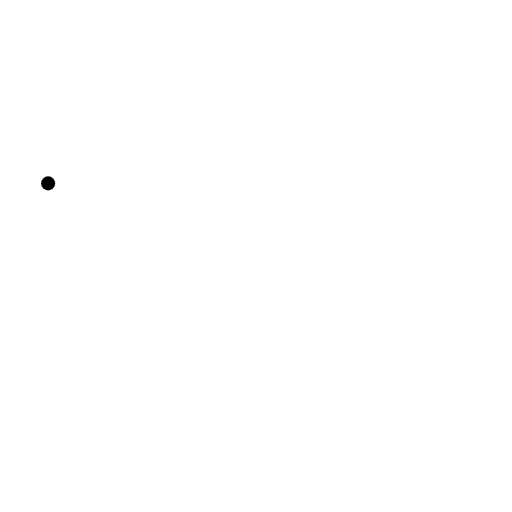
t = 0.00 s
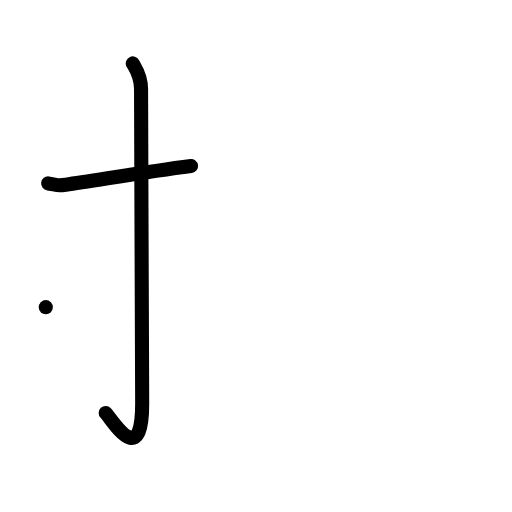
t = 2.00 s
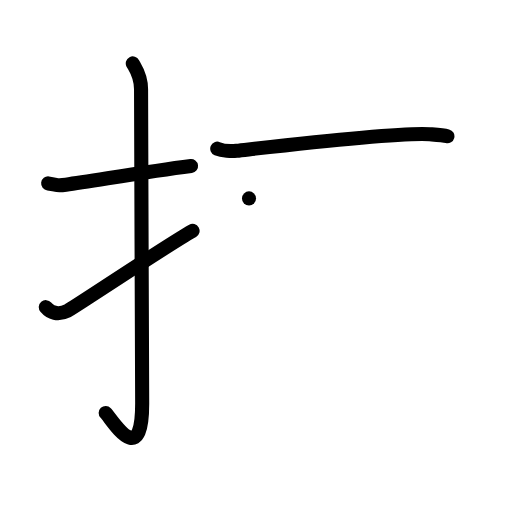
t = 4.00 s
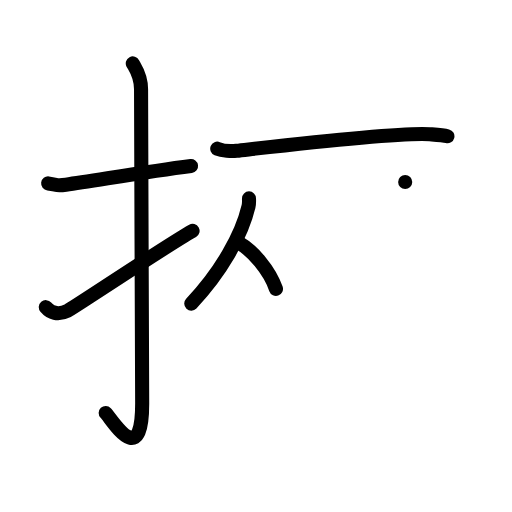
t = 6.00 s
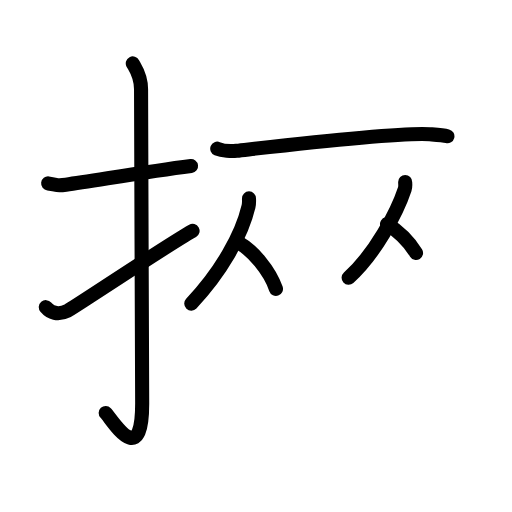
t = 7.50 s
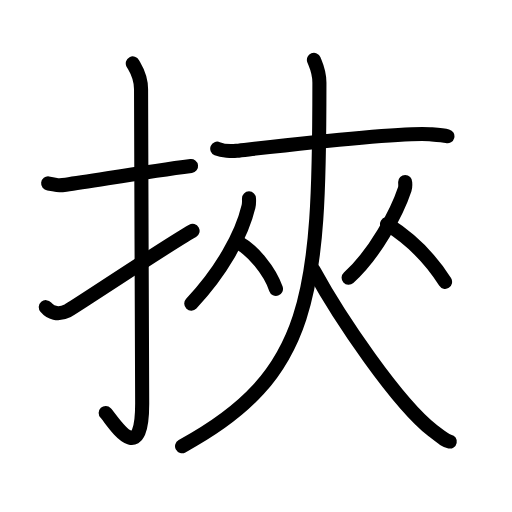
t = 10.00 s

The animated SVG that drew these frames (rendered in a browser with its animation timeline set to each time). Animation: 29 SMIL elements (animate=29); one cycle of 10.00 s.

<?xml version="1.0" encoding="UTF-8"?>
<!--
AniKanjiVG is licensed by CC-BY-SA Paul C. Sommerhoff (https://bitbucket.org/sommerhoff/anikanjivg).
AniKanjiVG uses KanjiVG which is licensed by CC-BY-SA Ulrich Apel (http://kanjivg.tagaini.net).
See also http://creativecommons.org/licenses/by-sa/3.0/
-->
<svg xmlns:kvg='http://kanjivg.tagaini.net' xmlns='http://www.w3.org/2000/svg' width='109' height='109' viewBox='0 0 109 109' style='fill:none;stroke:#000000;stroke-width:3;stroke-linecap:round;stroke-linejoin:round;' id="kvg:kanji_0633e"><g id="kvg:0633e" kvg:element="挾"><g id="kvg:0633e-g1" kvg:element="扌" kvg:variant="true" kvg:original="手" kvg:position="left" kvg:radical="general"><path id="kvg:0633e-s1" kvg:type="㇐" d="M10.25,39.04c2.25,0.27,1.37,0.6,3.78,0.27c5.94-0.81,16.74-2.7,26.64-3.96"><animate attributeName="d" begin="0.0s" dur="0.5s" from="M10.25,39.04C10.25,39.04,10.25,39.04,10.25,39.04" to="M10.25,39.04c2.25,0.27,1.37,0.6,3.78,0.27" />
<animate attributeName="d" begin="0.5s" dur="0.5s" from="M10.25,39.04c2.25,0.27,1.37,0.6,3.78,0.27c0,0,0,0,0,0,0" to="M10.25,39.04c2.25,0.27,1.37,0.6,3.78,0.27c5.94-0.81,16.74-2.7,26.64-3.96" />
</path>
<path id="kvg:0633e-s2" kvg:type="㇚" d="M28.27,13.5c0.48,0.92,1.76,2.49,1.76,5.52c0,15.23,0.24,55.46,0.24,66.9c0,14.25-6.32,3.53-7.77,2"><animate attributeName="d" begin="1.0s" dur="0.3333333333333333s" from="M28.27,13.5C28.27,13.5,28.27,13.5,28.27,13.5" to="M28.27,13.5c0.48,0.92,1.76,2.49,1.76,5.52" />
<animate attributeName="d" begin="1.3333333333333333s" dur="0.3333333333333333s" from="M28.27,13.5c0.48,0.92,1.76,2.49,1.76,5.52c0,0,0,0,0,0,0" to="M28.27,13.5c0.48,0.92,1.76,2.49,1.76,5.52c0,15.23,0.24,55.46,0.24,66.9" />
<animate attributeName="d" begin="1.6666666666666665s" dur="0.3333333333333333s" from="M28.27,13.5c0.48,0.92,1.76,2.49,1.76,5.52c0,15.23,0.24,55.46,0.24,66.9c0,0,0,0,0,0,0" to="M28.27,13.5c0.48,0.92,1.76,2.49,1.76,5.52c0,15.23,0.24,55.46,0.24,66.9c0,14.25-6.32,3.53-7.77,2" />
<animate attributeName="d" begin="0s" dur="1.0s" from="M-100,-100" to="M-100,-100" />
</path>
<path id="kvg:0633e-s3" kvg:type="㇀" d="M9.75,65.39c0.97,1.15,2.52,1.83,4.66,0.76c1.26-0.63,21.23-13.98,26.59-17"><animate attributeName="d" begin="2.0s" dur="0.5s" from="M9.75,65.39C9.75,65.39,9.75,65.39,9.75,65.39" to="M9.75,65.39c0.97,1.15,2.52,1.83,4.66,0.76" />
<animate attributeName="d" begin="2.5s" dur="0.5s" from="M9.75,65.39c0.97,1.15,2.52,1.83,4.66,0.76c0,0,0,0,0,0,0" to="M9.75,65.39c0.97,1.15,2.52,1.83,4.66,0.76c1.26-0.63,21.23-13.98,26.59-17" />
<animate attributeName="d" begin="0s" dur="2.0s" from="M-100,-100" to="M-100,-100" />
</path>
</g>
<g id="kvg:0633e-g2" kvg:element="夾" kvg:position="right"><g id="kvg:0633e-g3" kvg:element="大" kvg:part="1"><path id="kvg:0633e-s4" kvg:type="㇐" d="M46.25,31.65c1.08,0.44,3.05,0.56,4.12,0.44c6.85-0.76,34.48-4.02,41.12-3.52c1.79,0.14,2.87,0.21,3.76,0.43"><animate attributeName="d" begin="3.0s" dur="0.3333333333333333s" from="M46.25,31.65C46.25,31.65,46.25,31.65,46.25,31.65" to="M46.25,31.65c1.08,0.44,3.05,0.56,4.12,0.44" />
<animate attributeName="d" begin="3.3333333333333335s" dur="0.3333333333333333s" from="M46.25,31.65c1.08,0.44,3.05,0.56,4.12,0.44c0,0,0,0,0,0,0" to="M46.25,31.65c1.08,0.44,3.05,0.56,4.12,0.44c6.85-0.76,34.48-4.02,41.12-3.52" />
<animate attributeName="d" begin="3.6666666666666665s" dur="0.3333333333333333s" from="M46.25,31.65c1.08,0.44,3.05,0.56,4.12,0.44c6.85-0.76,34.48-4.02,41.12-3.52c0,0,0,0,0,0,0" to="M46.25,31.65c1.08,0.44,3.05,0.56,4.12,0.44c6.85-0.76,34.48-4.02,41.12-3.52c1.79,0.14,2.87,0.21,3.76,0.43" />
<animate attributeName="d" begin="0s" dur="3.0s" from="M-100,-100" to="M-100,-100" />
</path>
</g>
<g id="kvg:0633e-g4" kvg:element="从"><g id="kvg:0633e-g5" kvg:element="人" kvg:position="left"><path id="kvg:0633e-s5" kvg:type="㇒" d="M53.01,42.24c0,0.57,0.06,1.05-0.1,1.71c-1.46,6.18-5.8,13.86-12.19,20.68"><animate attributeName="d" begin="4.0s" dur="0.5s" from="M53.01,42.24C53.01,42.24,53.01,42.24,53.01,42.24" to="M53.01,42.24c0,0.57,0.06,1.05-0.1,1.71" />
<animate attributeName="d" begin="4.5s" dur="0.5s" from="M53.01,42.24c0,0.57,0.06,1.05-0.1,1.71c0,0,0,0,0,0,0" to="M53.01,42.24c0,0.57,0.06,1.05-0.1,1.71c-1.46,6.18-5.8,13.86-12.19,20.68" />
<animate attributeName="d" begin="0s" dur="4.0s" from="M-100,-100" to="M-100,-100" />
</path>
<path id="kvg:0633e-s6" kvg:type="㇏" d="M50.89,51.71c2.84,1.58,6.48,5.79,7.86,9.79"><animate attributeName="d" begin="5.0s" dur="1.0s" from="M50.89,51.71C50.89,51.71,50.89,51.71,50.89,51.71" to="M50.89,51.71c2.84,1.58,6.48,5.79,7.86,9.79" />
<animate attributeName="d" begin="0s" dur="5.0s" from="M-100,-100" to="M-100,-100" />
</path>
</g>
<g id="kvg:0633e-g6" kvg:element="人" kvg:position="right"><path id="kvg:0633e-s7" kvg:type="㇒" d="M86.26,38.74c0,0.51,0.1,0.95-0.09,1.52c-1.65,4.98-6.35,13.84-11.95,18.86"><animate attributeName="d" begin="6.0s" dur="0.5s" from="M86.26,38.74C86.26,38.74,86.26,38.74,86.26,38.74" to="M86.26,38.74c0,0.51,0.1,0.95-0.09,1.52" />
<animate attributeName="d" begin="6.5s" dur="0.5s" from="M86.26,38.74c0,0.51,0.1,0.95-0.09,1.52c0,0,0,0,0,0,0" to="M86.26,38.74c0,0.51,0.1,0.95-0.09,1.52c-1.65,4.98-6.35,13.84-11.95,18.86" />
<animate attributeName="d" begin="0s" dur="6.0s" from="M-100,-100" to="M-100,-100" />
</path>
<path id="kvg:0633e-s8" kvg:type="㇏" d="M82.39,47.71c5.22,3.25,9.24,7.34,12.36,12.29"><animate attributeName="d" begin="7.0s" dur="1.0s" from="M82.39,47.71C82.39,47.71,82.39,47.71,82.39,47.71" to="M82.39,47.71c5.22,3.25,9.24,7.34,12.36,12.29" />
<animate attributeName="d" begin="0s" dur="7.0s" from="M-100,-100" to="M-100,-100" />
</path>
</g>
</g>
<g id="kvg:0633e-g7" kvg:element="大" kvg:part="2"><path id="kvg:0633e-s9" kvg:type="㇒" d="M66.83,12.75c0.45,1.13,1.17,2.43,1.17,4.86c0,45.19-1.49,62.29-29.24,77.39"><animate attributeName="d" begin="8.0s" dur="0.5s" from="M66.83,12.75C66.83,12.75,66.83,12.75,66.83,12.75" to="M66.83,12.75c0.45,1.13,1.17,2.43,1.17,4.86" />
<animate attributeName="d" begin="8.5s" dur="0.5s" from="M66.83,12.75c0.45,1.13,1.17,2.43,1.17,4.86c0,0,0,0,0,0,0" to="M66.83,12.75c0.45,1.13,1.17,2.43,1.17,4.86c0,45.19-1.49,62.29-29.24,77.39" />
<animate attributeName="d" begin="0s" dur="8.0s" from="M-100,-100" to="M-100,-100" />
</path>
<path id="kvg:0633e-s10" kvg:type="㇏" d="M66.75,57.5c5.58,10.21,17.85,28.33,25.41,34.2c2.12,1.65,2.68,2.12,3.59,2.3"><animate attributeName="d" begin="9.0s" dur="0.5s" from="M66.75,57.5C66.75,57.5,66.75,57.5,66.75,57.5" to="M66.75,57.5c5.58,10.21,17.85,28.33,25.41,34.2" />
<animate attributeName="d" begin="9.5s" dur="0.5s" from="M66.75,57.5c5.58,10.21,17.85,28.33,25.41,34.2c0,0,0,0,0,0,0" to="M66.75,57.5c5.58,10.21,17.85,28.33,25.41,34.2c2.12,1.65,2.68,2.12,3.59,2.3" />
<animate attributeName="d" begin="0s" dur="9.0s" from="M-100,-100" to="M-100,-100" />
</path>
</g>
</g>
</g>
</svg>
